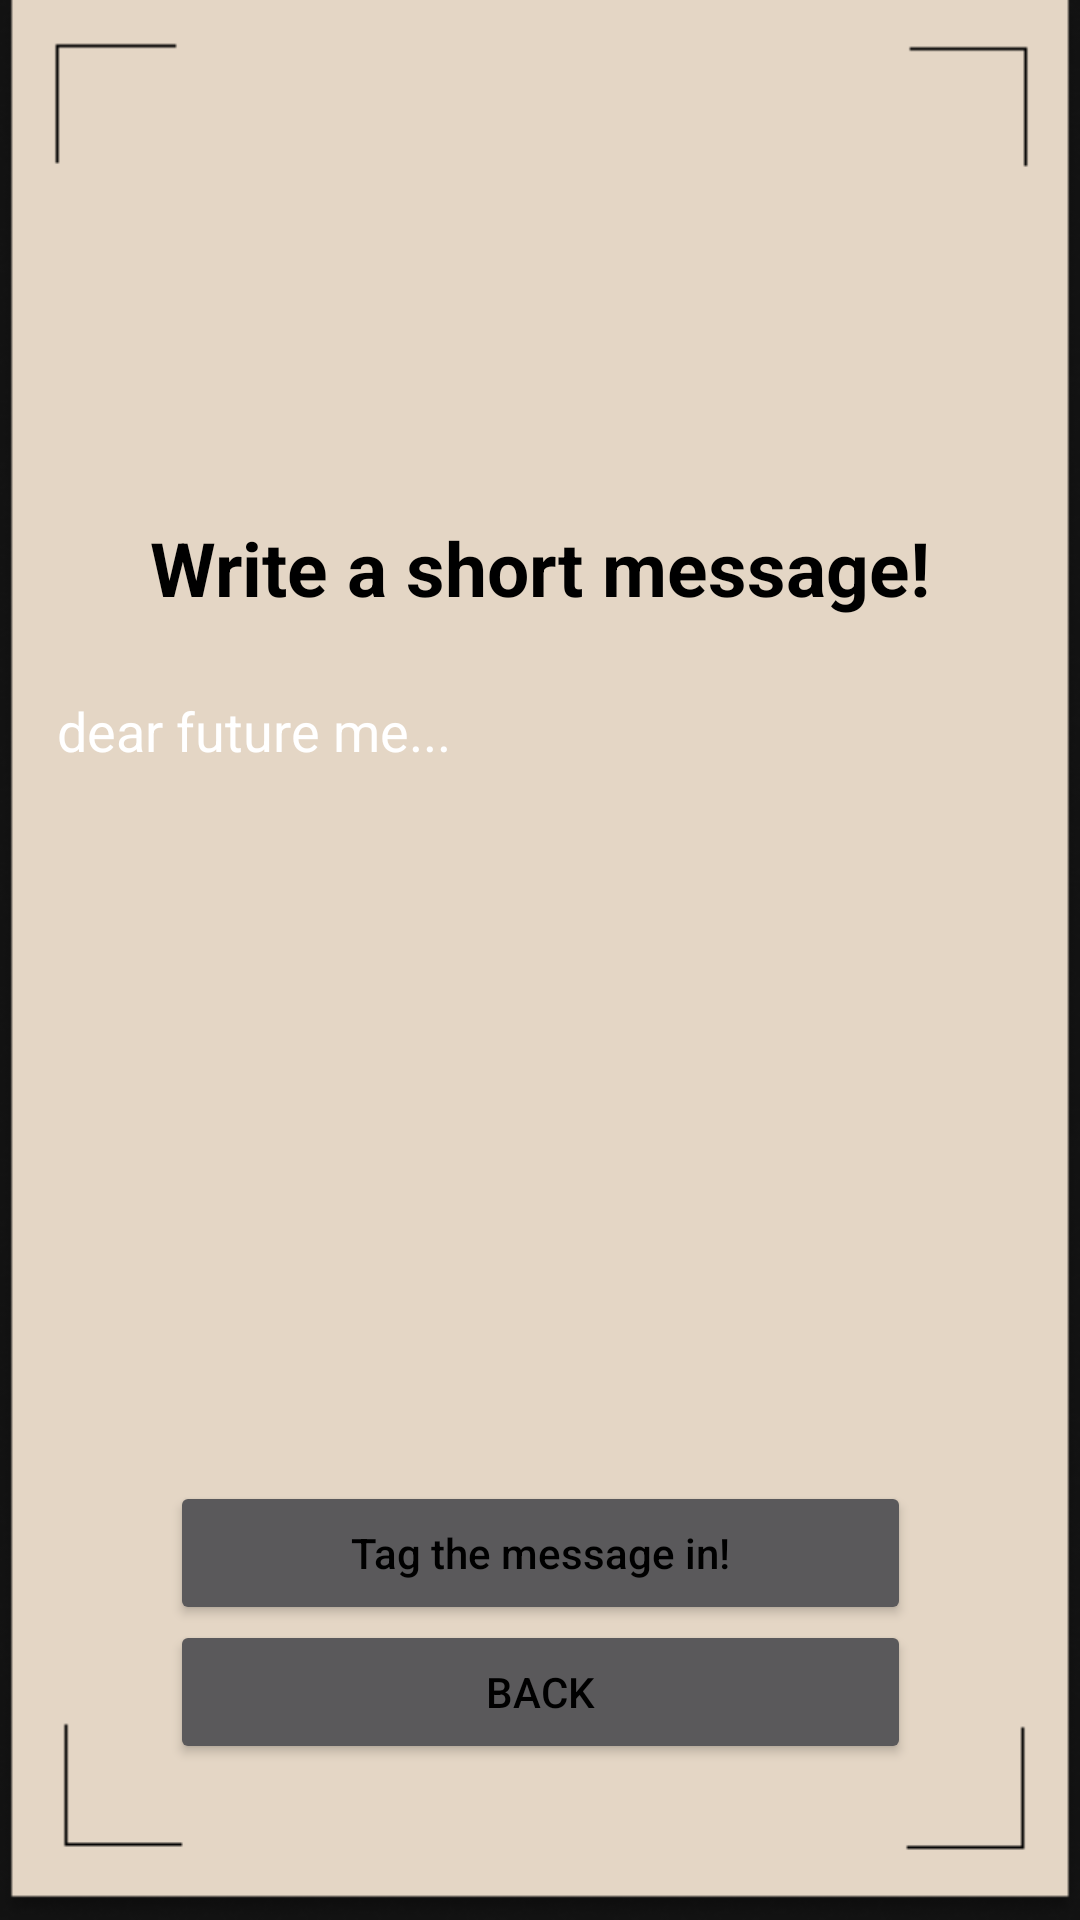

Write the Android layout XML for this screen, with the resource values it uses.
<!-- AndroidManifest.xml: application theme Theme.FinalProjectGroup3 -->
<!-- res/layout/activity_message.xml -->
<?xml version="1.0" encoding="utf-8"?>
<androidx.constraintlayout.widget.ConstraintLayout xmlns:android="http://schemas.android.com/apk/res/android"
    xmlns:app="http://schemas.android.com/apk/res-auto"
    xmlns:tools="http://schemas.android.com/tools"
    android:layout_width="match_parent"
    android:layout_height="match_parent"
    android:background="@drawable/nudebg"
    tools:context=".MessageActivity">

    <TextView
        android:id="@+id/textView"
        android:layout_width="338dp"
        android:layout_height="39dp"
        android:text="Write a short message!"
        android:textAlignment="center"
        android:textSize="25dp"
        android:textStyle="bold"
        app:layout_constraintBottom_toBottomOf="parent"
        app:layout_constraintEnd_toEndOf="parent"
        app:layout_constraintHorizontal_bias="0.493"
        app:layout_constraintStart_toStartOf="parent"
        app:layout_constraintTop_toTopOf="parent"
        app:layout_constraintVertical_bias="0.287" />

    <EditText
        android:id="@+id/messageText"
        android:layout_width="322dp"
        android:layout_height="198dp"
        android:layout_margin="20dp"
        android:background="@null"
        android:gravity="top"
        android:hint="dear future me..."
        android:textColorHint="@color/white"
        android:textColor="@color/black"
        android:inputType="textMultiLine|textNoSuggestions"
        app:layout_constraintBottom_toBottomOf="parent"
        app:layout_constraintEnd_toEndOf="parent"
        app:layout_constraintStart_toStartOf="parent"
        app:layout_constraintTop_toBottomOf="@+id/textView"
        app:layout_constraintVertical_bias="0.0" />

    <Button
        android:id="@+id/nextToDate"
        android:layout_width="247dp"
        android:layout_height="48dp"
        android:layout_marginBottom="96dp"
        android:onClick="next"
        android:textAllCaps="false"
        android:text="Tag the message in!"
        app:layout_constraintBottom_toBottomOf="parent"
        app:layout_constraintEnd_toEndOf="parent"
        app:layout_constraintStart_toStartOf="parent"
        app:layout_constraintTop_toBottomOf="@+id/messageText"
        app:layout_constraintVertical_bias="0.963" />

    <Button
        android:id="@+id/backToVideo"
        android:layout_width="247dp"
        android:layout_height="48dp"
        android:layout_marginTop="116dp"
        android:layout_marginBottom="52dp"
        android:onClick="back"
        android:text="Back"
        app:layout_constraintBottom_toBottomOf="parent"
        app:layout_constraintEnd_toEndOf="parent"
        app:layout_constraintStart_toStartOf="parent"
        app:layout_constraintTop_toBottomOf="@+id/textView2"
        app:layout_constraintVertical_bias="0.0" />


</androidx.constraintlayout.widget.ConstraintLayout>
<!-- resources referenced by this layout -->
<resources>
  <color name="black">#FF000000</color>
  <color name="white">#FFFFFFFF</color>
  <!-- drawable nudebg: png bitmap (drawable-v24, 11443 bytes) -->
  <style name="Theme.FinalProjectGroup3" parent="Theme.MaterialComponents.NoActionBar">
          
          <item name="colorPrimary">@color/button</item>
          <item name="colorPrimaryVariant">@color/black</item>
          <item name="colorOnPrimary">@color/white</item>
          <item name="colorAccent">@color/white</item>
          <item name="android:textColor">@color/black</item>
          
          <item name="colorSecondary">@color/white</item>
          <item name="colorSecondaryVariant">@color/white</item>
          <item name="colorOnSecondary">@color/white</item>
          
          <item name="android:statusBarColor" tools:targetApi="l">?attr/colorPrimaryVariant</item>
          \
      </style>
  <color name="button">#413D38</color>
</resources>
